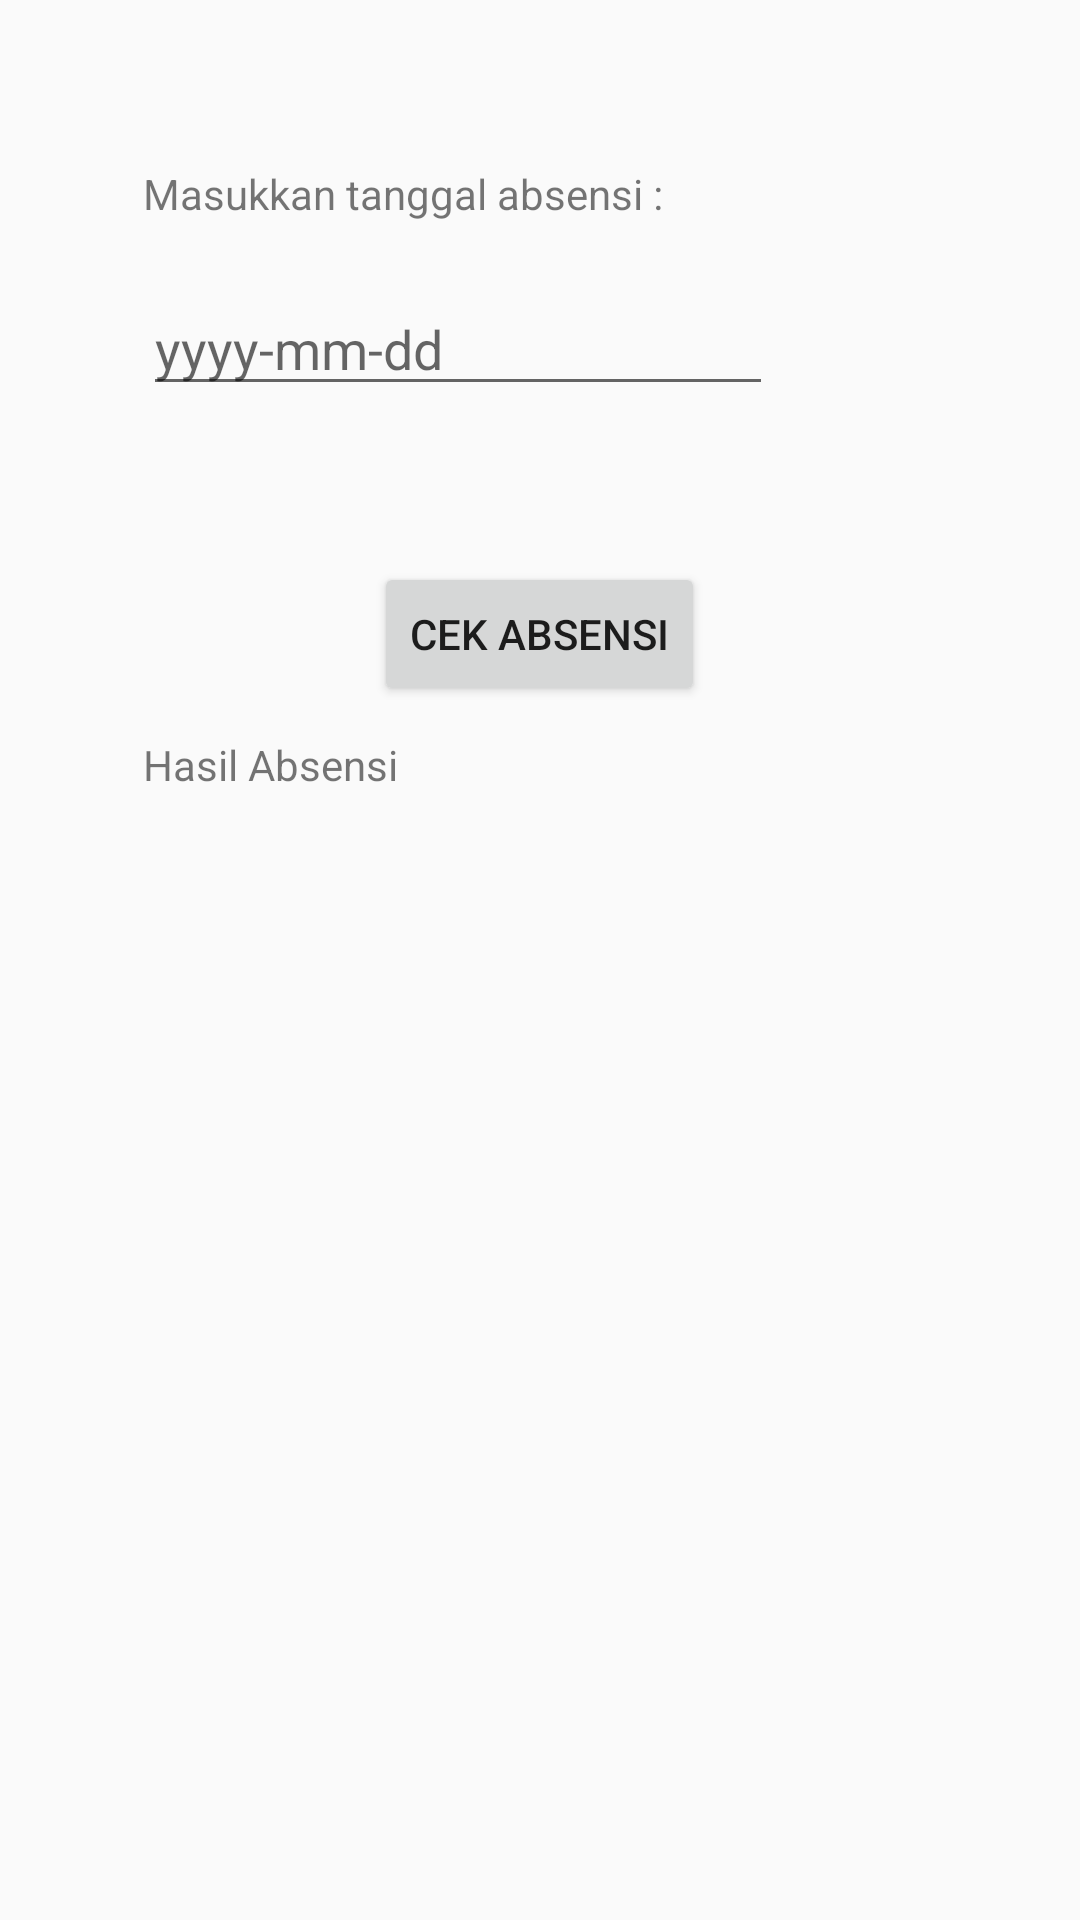

Android layout source for this screen:
<!-- AndroidManifest.xml: application theme AppTheme -->
<!-- res/layout/activity_cek_absensi_tgl.xml -->
<?xml version="1.0" encoding="utf-8"?>
<RelativeLayout xmlns:android="http://schemas.android.com/apk/res/android"
    xmlns:tools="http://schemas.android.com/tools"
    android:id="@+id/activity_cek_absensi_tgl"
    android:layout_width="match_parent"
    android:layout_height="match_parent"
    android:paddingBottom="@dimen/activity_vertical_margin"
    android:paddingLeft="@dimen/activity_horizontal_margin"
    android:paddingRight="@dimen/activity_horizontal_margin"
    android:paddingTop="@dimen/activity_vertical_margin"
    tools:context="com.example.imul.absenkuybaru.CekAbsensiTgl">

    <TextView
        android:text="Masukkan tanggal absensi :"
        android:layout_width="wrap_content"
        android:layout_height="wrap_content"
        android:layout_alignParentTop="true"
        android:layout_alignParentLeft="true"
        android:layout_alignParentStart="true"
        android:layout_marginLeft="48dp"
        android:layout_marginStart="48dp"
        android:layout_marginTop="55dp"
        android:id="@+id/textView4" />

    <EditText
        android:layout_width="wrap_content"
        android:layout_height="wrap_content"
        android:inputType="date"
        android:ems="10"
        android:layout_below="@+id/textView4"
        android:layout_alignLeft="@+id/textView4"
        android:layout_alignStart="@+id/textView4"
        android:layout_marginTop="20dp"
        android:hint="yyyy-mm-dd"
        android:id="@+id/inputTgl" />

    <Button
        android:text="Cek Absensi"
        android:layout_width="wrap_content"
        android:layout_height="wrap_content"
        android:layout_below="@+id/inputTgl"
        android:layout_centerHorizontal="true"
        android:layout_marginTop="52dp"
        android:id="@+id/btnCekAbsenTgl" />

    <TextView
        android:text="Hasil Absensi"
        android:layout_width="wrap_content"
        android:layout_height="wrap_content"
        android:layout_below="@+id/btnCekAbsenTgl"
        android:layout_alignLeft="@+id/textView4"
        android:layout_alignStart="@+id/textView4"
        android:layout_marginTop="10dp"
        android:id="@+id/txtHasil" />

    <TextView
        android:layout_width="wrap_content"
        android:layout_height="wrap_content"
        android:layout_below="@+id/txtHasil"
        android:layout_centerHorizontal="true"
        android:layout_marginTop="57dp"
        android:id="@+id/txtAbsenTgl"
        android:scrollbars = "vertical"/>

</RelativeLayout>
<!-- resources referenced by this layout -->
<resources>
  <style name="AppTheme" parent="Theme.AppCompat.Light">
          
          <item name="colorPrimary">@color/ijopapan</item>
          <item name="colorPrimaryDark">@color/ijooo</item>
          <item name="colorAccent">@color/birugaris</item>
      </style>
  <color name="ijopapan">#3DBCA3</color>
  <color name="ijooo">#34A28C</color>
  <color name="birugaris">#2489a6</color>
</resources>
